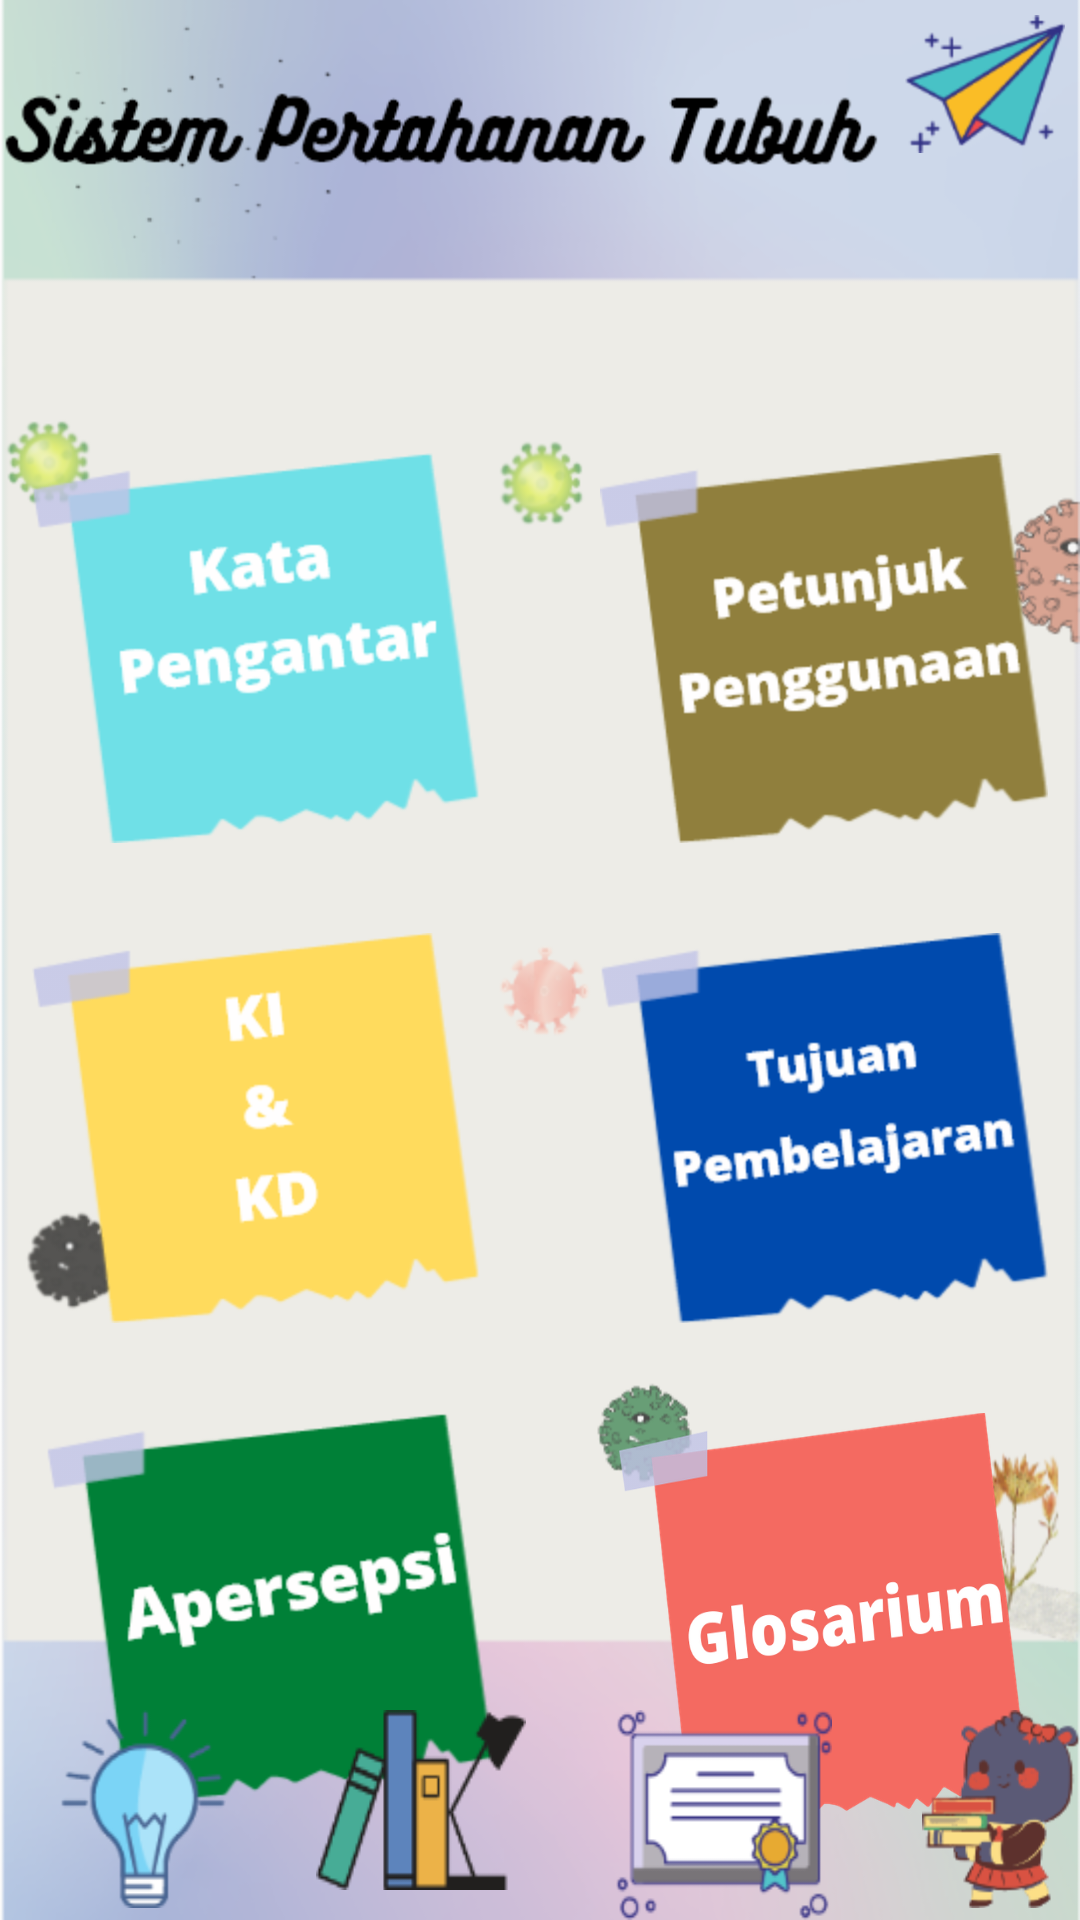

Reconstruct the res/layout file that produces this screen, plus the resources it refers to.
<!-- AndroidManifest.xml: application theme Theme.AppCompat.DayNight.NoActionBar -->
<!-- res/layout/activity_hal_2_menu.xml -->
<?xml version="1.0" encoding="utf-8"?>
<RelativeLayout xmlns:android="http://schemas.android.com/apk/res/android"

    android:layout_width="match_parent"
    android:layout_height="match_parent"

    android:theme="@style/Theme.AppCompat.NoActionBar"
    android:background="@drawable/background_hal2">

    <LinearLayout
        android:id="@+id/ln1"
        android:layout_width="wrap_content"
        android:layout_height="wrap_content"
        android:layout_alignParentRight="true"
        android:layout_alignParentTop="true"
        android:orientation="horizontal"
        android:padding="5dp"
        android:scaleX="1"
        android:scaleY="1">
        <ImageButton
            android:id="@+id/b1chat"
            android:layout_width="wrap_content"
            android:layout_height="wrap_content"
            android:background="@drawable/button_1"></ImageButton>
    </LinearLayout>


    <LinearLayout
        android:id="@+id/ln2"
        android:layout_width="wrap_content"
        android:layout_height="wrap_content"
        android:layout_below="@id/ln1"
        android:layout_centerHorizontal="true"
        android:layout_marginTop="95dp"
        android:layout_marginBottom="0dp"
        android:gravity="center"
        android:orientation="vertical">

        <LinearLayout
            android:layout_width="wrap_content"
            android:layout_height="wrap_content"
            android:orientation="horizontal">

            <LinearLayout
                android:layout_width="wrap_content"
                android:layout_height="wrap_content"
                android:layout_marginRight="40dp"
                android:layout_marginBottom="30dp"
                android:orientation="vertical">

                <ImageButton
                    android:id="@+id/b_kp"
                    android:layout_width="wrap_content"
                    android:layout_height="wrap_content"
                    android:background="@drawable/button_kp"></ImageButton>
            </LinearLayout>

            <LinearLayout
                android:layout_width="wrap_content"
                android:layout_height="wrap_content"
                android:orientation="vertical">


                <ImageButton
                    android:id="@+id/b_petunjuk"
                    android:layout_width="wrap_content"
                    android:layout_height="wrap_content"
                    android:background="@drawable/button_petunjuk"></ImageButton>
            </LinearLayout>
        </LinearLayout>

        <LinearLayout
            android:layout_width="wrap_content"
            android:layout_height="wrap_content"
            android:layout_marginBottom="30dp"
            android:orientation="horizontal">

            <LinearLayout
                android:layout_width="wrap_content"
                android:layout_height="wrap_content"
                android:layout_marginRight="40dp"

                android:orientation="vertical">

                <ImageButton
                    android:id="@+id/b_kikd"
                    android:layout_width="wrap_content"
                    android:layout_height="wrap_content"
                    android:background="@drawable/button_kikd"></ImageButton>
            </LinearLayout>

            <LinearLayout
                android:layout_width="wrap_content"
                android:layout_height="wrap_content"
                android:orientation="vertical">


                <ImageButton
                    android:id="@+id/b_tp"
                    android:layout_width="wrap_content"
                    android:layout_height="wrap_content"
                    android:background="@drawable/button_tp"></ImageButton>
            </LinearLayout>
        </LinearLayout>

        <LinearLayout
            android:layout_width="wrap_content"
            android:layout_height="wrap_content"
            android:layout_marginBottom="30dp"
            android:orientation="horizontal">


            <LinearLayout
                android:layout_width="wrap_content"
                android:layout_height="wrap_content"
                android:layout_marginRight="40dp"
                android:orientation="vertical">


                <ImageButton
                    android:id="@+id/b_aper"
                    android:layout_width="wrap_content"
                    android:layout_height="wrap_content"
                    android:background="@drawable/button_aper"></ImageButton>
            </LinearLayout>

            <LinearLayout
                            android:layout_width="wrap_content"
                            android:layout_height="wrap_content"

                            android:orientation="vertical">


                            <ImageButton
                                android:id="@+id/b_simun"
                                android:layout_width="140dp"
                                android:layout_height="140dp"
                                android:background="@drawable/button_sistemimunnew"></ImageButton>
                        </LinearLayout>
        </LinearLayout>
    </LinearLayout>

    <LinearLayout
        android:id="@+id/ln3"
        android:layout_width="match_parent"
        android:layout_height="wrap_content"

        android:layout_centerHorizontal="true"
        android:layout_alignParentBottom="true"
        android:orientation="horizontal">



                <ImageButton
                    android:id="@+id/b_menu_vid_img"
                    android:layout_width="wrap_content"
                    android:layout_height="66dp"

                    android:background="@drawable/button_4"
                    android:layout_marginLeft="20dp"></ImageButton>

                <ImageButton
                    android:id="@+id/b_menu_materi"
                    android:layout_width="70dp"
                    android:layout_marginLeft="30dp"
                    android:layout_height="60dp"
                    android:background="@drawable/button_5"></ImageButton>

                <ImageButton
                    android:id="@+id/b_menu_latihan"
                    android:layout_marginLeft="30dp"
                    android:layout_width="wrap_content"
                    android:layout_height="70dp"
                    android:background="@drawable/button_6"></ImageButton>

                <ImageButton
                    android:id="@+id/b_profil"
                    android:layout_marginLeft="30dp"
                    android:layout_width="wrap_content"
                    android:layout_height="wrap_content"
                    android:background="@drawable/button_7"></ImageButton>


    </LinearLayout>

</RelativeLayout>
<!-- resources referenced by this layout -->
<resources>
  <!-- drawable background_hal2: png bitmap (drawable-hdpi, 118949 bytes) -->
  <!-- drawable button_1: png bitmap (drawable-hdpi, 5809 bytes) -->
  <!-- drawable button_4: png bitmap (drawable-hdpi, 5704 bytes) -->
  <!-- drawable button_5: png bitmap (drawable-hdpi, 3939 bytes) -->
  <!-- drawable button_6: png bitmap (drawable-hdpi, 5611 bytes) -->
  <!-- drawable button_7: png bitmap (drawable-hdpi, 7849 bytes) -->
  <!-- drawable button_aper: png bitmap (drawable-hdpi, 10735 bytes) -->
  <!-- drawable button_kikd: png bitmap (drawable-hdpi, 10169 bytes) -->
  <!-- drawable button_kp: png bitmap (drawable-hdpi, 12358 bytes) -->
  <!-- drawable button_petunjuk: png bitmap (drawable-hdpi, 12440 bytes) -->
  <!-- drawable button_sistemimunnew: png bitmap (drawable, 59314 bytes) -->
  <!-- drawable button_tp: png bitmap (drawable-hdpi, 11800 bytes) -->
</resources>
